Run: headless pygame with SDL's dummy video driver; simulated clock (each Clock.tick advances the game by its frame time, no real sleeping); random seed 0; keys injected as events and as key.get_pressed() state; no mouse input.
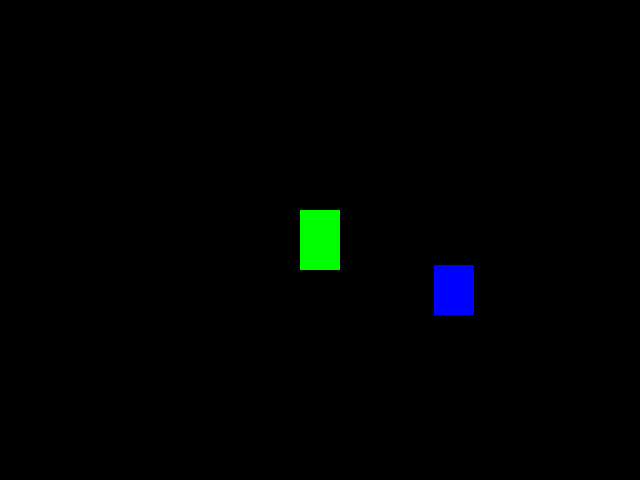
Frame 1 of 4 · flips 1–60 · no input
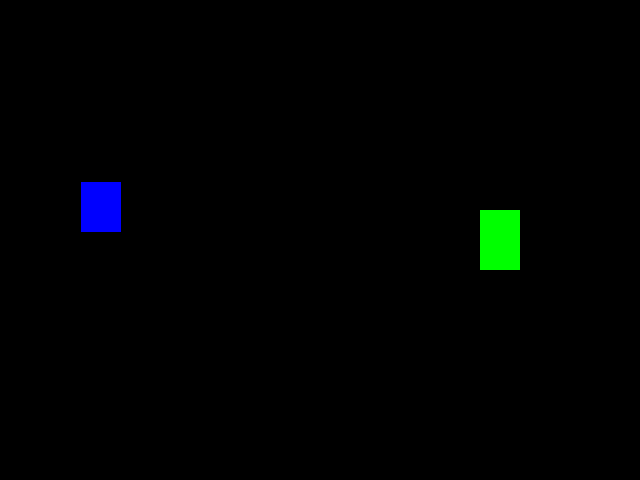
Frame 2 of 4 · flips 61–180 · tapped SPACE, RETURN · held RIGHT (→), D
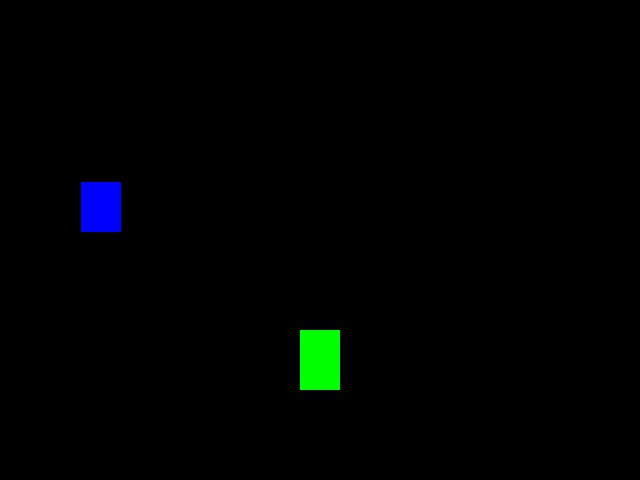
Frame 3 of 4 · flips 181–300 · held DOWN (↓), S
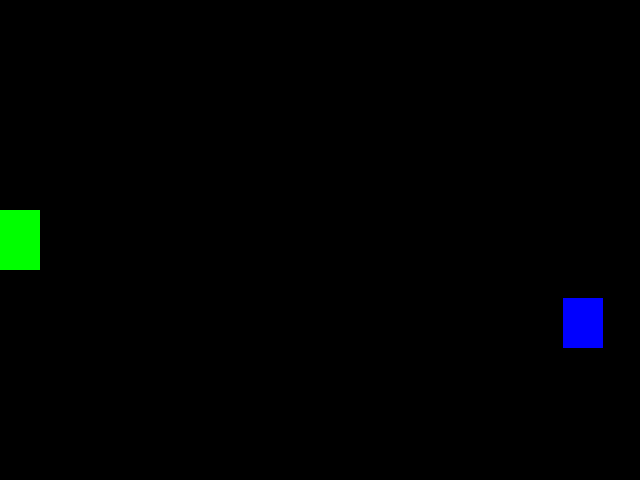
Frame 4 of 4 · flips 301–420 · held LEFT (←), A, UP (↑), W

The pygame program that drew these frames:

import pygame
from pygame.locals import *
from sys import exit
from random import randint

pygame.init()

screen_size = (640, 480)
object_size = (40, 60)

screen = pygame.display.set_mode(screen_size)

#Centralizing the object
x = (screen_size[0]/2) - (object_size[0]/2)
y = (screen_size[1]/2) - (object_size[1]/2)

blue_x = randint(40, 600)
blue_y = randint(50, 430)


pygame.display.set_caption("Game")

clock = pygame.time.Clock()

while True:
    screen.fill((0, 0, 0))
    clock.tick(60)
    
    for event in pygame.event.get():
        if event.type == QUIT:
            pygame.quit()
            exit()
    
    #Continuous pressing
    if pygame.key.get_pressed()[K_a]:
        x -= 10
    elif pygame.key.get_pressed()[K_d]:
        x += 10
    elif pygame.key.get_pressed()[K_w]:
        y -= 10
    elif pygame.key.get_pressed()[K_s]:
        y += 10
    
    green_rect = pygame.draw.rect(screen, (0, 255, 0), (x, y, object_size[0], object_size[1]))
    blue_rect = pygame.draw.rect(screen, (0, 0, 255), (blue_x, blue_y, 40, 50))
    
    if (x == screen_size[0] or x == 0) or (y == screen_size[1] or y == 0):
        x = (screen_size[0]/2) - (object_size[0]/2)
        y = (screen_size[1]/2) - (object_size[1]/2)
    
    if green_rect.colliderect(blue_rect):
        blue_x = randint(40, 600)
        blue_y = randint(50, 430)
    
    pygame.display.update()
